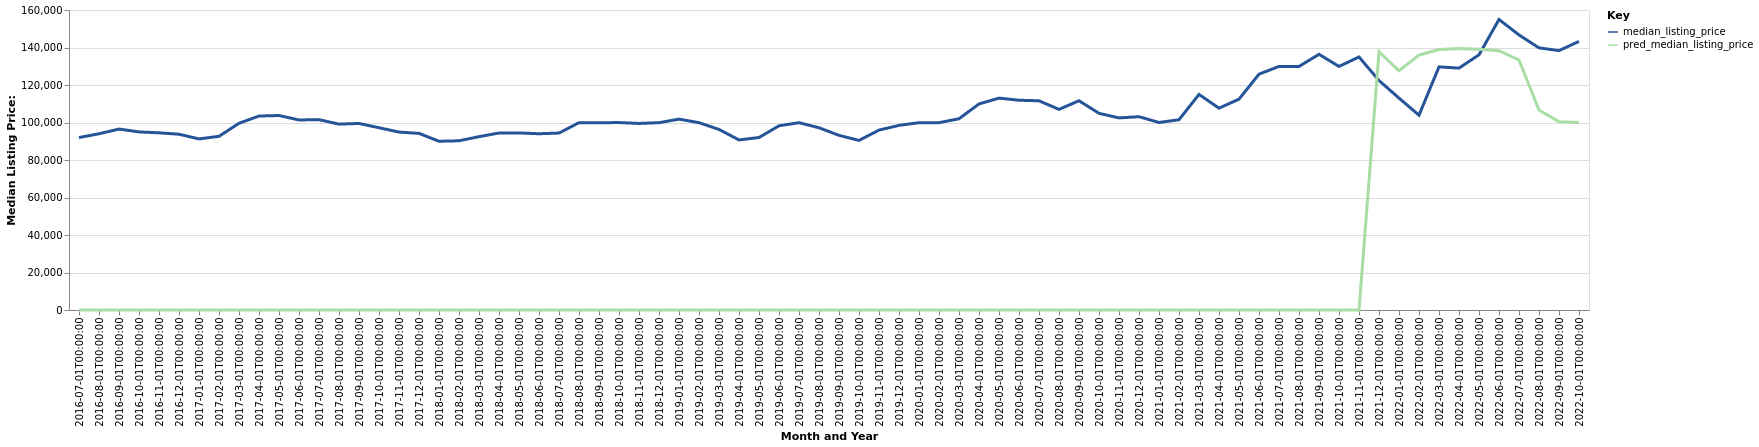

The file beside this chart, header and first rows:
date, time_idx, median_listing_price, thirty_year_interest_rate_five, month, county_name, active_listing_count, pred_median_listing_price, month_year
2016-07-01, 0, 91976, 3.72, 7, Pontiac, IL, 272.0, 0, Jul-2016
2016-08-01, 1, 94000, 3.73, 8, Pontiac, IL, 267.0, 0, Aug-2016
2016-09-01, 2, 96500, 3.66, 9, Pontiac, IL, 268.0, 0, Sep-2016
2016-10-01, 3, 95000, 3.64, 10, Pontiac, IL, 255.0, 0, Oct-2016
2016-11-01, 4, 94500, 3.66, 11, Pontiac, IL, 241.0, 0, Nov-2016
2016-12-01, 5, 93750, 3.48, 12, Pontiac, IL, 219.0, 0, Dec-2016
2017-01-01, 6, 91250, 3.45, 1, Pontiac, IL, 206.0, 0, Jan-2017
2017-02-01, 7, 92625, 3.5, 2, Pontiac, IL, 201.0, 0, Feb-2017
2017-03-01, 8, 99575, 3.52, 3, Pontiac, IL, 211.0, 0, Mar-2017
2017-04-01, 9, 103450, 4.03, 4, Pontiac, IL, 220.0, 0, Apr-2017
2017-05-01, 10, 103725, 4.32, 5, Pontiac, IL, 233.0, 0, May-2017
2017-06-01, 11, 101350, 4.2, 6, Pontiac, IL, 242.0, 0, Jun-2017
2017-07-01, 12, 101500, 4.19, 7, Pontiac, IL, 242.0, 0, Jul-2017
2017-08-01, 13, 99125, 4.3, 8, Pontiac, IL, 245.0, 0, Aug-2017
2017-09-01, 14, 99500, 4.1, 9, Pontiac, IL, 233.0, 0, Sep-2017
2017-10-01, 15, 97200, 4.05, 10, Pontiac, IL, 232.0, 0, Oct-2017
2017-11-01, 16, 94900, 3.94, 11, Pontiac, IL, 237.0, 0, Nov-2017
2017-12-01, 17, 94200, 4.03, 12, Pontiac, IL, 231.0, 0, Dec-2017
2018-01-01, 18, 90000, 3.93, 1, Pontiac, IL, 221.0, 0, Jan-2018
2018-02-01, 19, 90250, 3.83, 2, Pontiac, IL, 212.0, 0, Feb-2018
2018-03-01, 20, 92450, 3.94, 3, Pontiac, IL, 211.0, 0, Mar-2018
2018-04-01, 21, 94400, 3.95, 4, Pontiac, IL, 195.0, 0, Apr-2018
2018-05-01, 22, 94425, 3.99, 5, Pontiac, IL, 187.0, 0, May-2018
2018-06-01, 23, 94000, 4.15, 6, Pontiac, IL, 191.0, 0, Jun-2018
2018-07-01, 24, 94375, 4.4, 7, Pontiac, IL, 199.0, 0, Jul-2018
2018-08-01, 25, 99900, 4.46, 8, Pontiac, IL, 202.0, 0, Aug-2018
2018-09-01, 26, 99900, 4.58, 9, Pontiac, IL, 178.0, 0, Sep-2018
2018-10-01, 27, 99950, 4.66, 10, Pontiac, IL, 173.0, 0, Oct-2018
2018-11-01, 28, 99500, 4.62, 11, Pontiac, IL, 170.0, 0, Nov-2018
2018-12-01, 29, 99900, 4.54, 12, Pontiac, IL, 162.0, 0, Dec-2018
2019-01-01, 30, 101800, 4.6, 1, Pontiac, IL, 164.0, 0, Jan-2019
2019-02-01, 31, 99900, 4.72, 2, Pontiac, IL, 163.0, 0, Feb-2019
2019-03-01, 32, 96300, 4.9, 3, Pontiac, IL, 156.0, 0, Mar-2019
2019-04-01, 33, 90700, 4.94, 4, Pontiac, IL, 158.0, 0, Apr-2019
2019-05-01, 34, 92000, 4.75, 5, Pontiac, IL, 158.0, 0, May-2019
2019-06-01, 35, 98250, 4.51, 6, Pontiac, IL, 173.0, 0, Jun-2019
2019-07-01, 36, 99900, 4.41, 7, Pontiac, IL, 170.0, 0, Jul-2019
2019-08-01, 37, 97200, 4.41, 8, Pontiac, IL, 168.0, 0, Aug-2019
2019-09-01, 38, 93150, 4.2, 9, Pontiac, IL, 166.0, 0, Sep-2019
2019-10-01, 39, 90450, 4.14, 10, Pontiac, IL, 168.0, 0, Oct-2019
2019-11-01, 40, 95950, 3.84, 11, Pontiac, IL, 181.0, 0, Nov-2019
2019-12-01, 41, 98475, 3.81, 12, Pontiac, IL, 183.0, 0, Dec-2019
2020-01-01, 42, 99900, 3.75, 1, Pontiac, IL, 182.0, 0, Jan-2020
2020-02-01, 43, 99900, 3.73, 2, Pontiac, IL, 171.0, 0, Feb-2020
2020-03-01, 44, 102000, 3.78, 3, Pontiac, IL, 155.0, 0, Mar-2020
2020-04-01, 45, 109900, 3.75, 4, Pontiac, IL, 138.0, 0, Apr-2020
2020-05-01, 46, 113000, 3.74, 5, Pontiac, IL, 132.0, 0, May-2020
2020-06-01, 47, 111875, 3.72, 6, Pontiac, IL, 125.0, 0, Jun-2020
2020-07-01, 48, 111575, 3.49, 7, Pontiac, IL, 124.0, 0, Jul-2020
2020-08-01, 49, 107000, 3.65, 8, Pontiac, IL, 120.0, 0, Aug-2020
2020-09-01, 50, 111600, 3.33, 9, Pontiac, IL, 102.0, 0, Sep-2020
2020-10-01, 51, 104900, 3.28, 10, Pontiac, IL, 88.0, 0, Oct-2020
2020-11-01, 52, 102450, 3.21, 11, Pontiac, IL, 93.0, 0, Nov-2020
2020-12-01, 53, 103100, 3.07, 12, Pontiac, IL, 89.0, 0, Dec-2020
2021-01-01, 54, 100000, 2.99, 1, Pontiac, IL, 89.0, 0, Jan-2021
2021-02-01, 55, 101475, 2.93, 2, Pontiac, IL, 74.0, 0, Feb-2021
2021-03-01, 56, 114975, 2.88, 3, Pontiac, IL, 67.0, 0, Mar-2021
2021-04-01, 57, 107650, 2.84, 4, Pontiac, IL, 58.0, 0, Apr-2021
2021-05-01, 58, 112450, 2.71, 5, Pontiac, IL, 50.0, 0, May-2021
2021-06-01, 59, 125779, 2.79, 6, Pontiac, IL, 55.0, 0, Jun-2021
... 16 more rows
